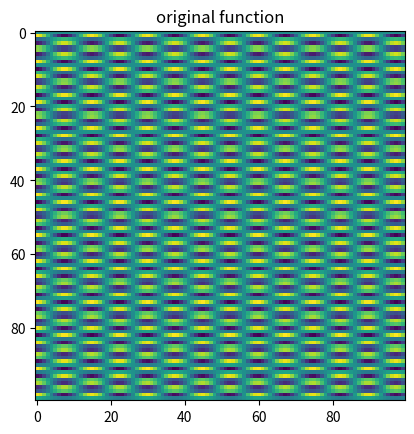
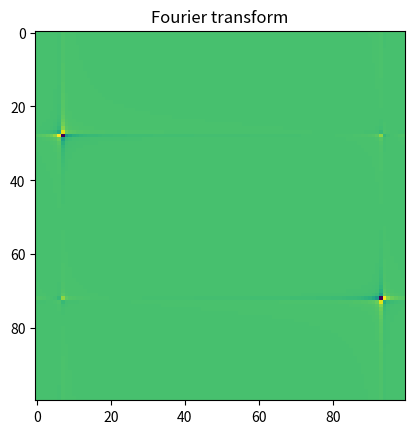

Source code (Python) for these figures, in order:
#!/usr/bin/env python3
# -*- coding: utf-8 -*-
"""
Created on Thu Feb 27 11:13:14 2020

[redacted]
"""


#
# Fourier transform example
#
import numpy as np
import matplotlib.pyplot as plt


# set an array size
N = 100

# make an array with some real values in it
array = np.outer( np.sin(np.arange(N)*55.5*np.pi/float(N)), 
                     np.cos(np.arange(N)*13.4*np.pi/float(N)))

# take the Fourier transform
farray = np.fft.fft2( array )

# display the function
plt.imshow( np.real(array) )
plt.title( "original function")

plt.figure()
# display the real part of the Fourier transform
plt.imshow( np.real(farray) )
plt.title( "Fourier transform")
plt.draw()
plt.show()
